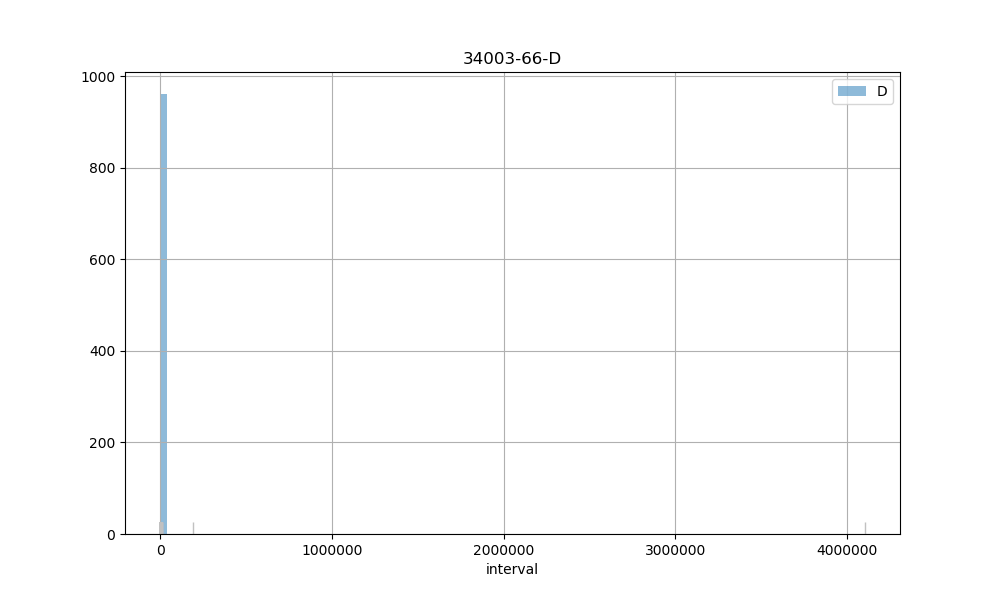

Source data for this figure (header and first rows):
count, 963.00
mean, 5539
std, 132311
min, 2.00
25%, 877
50%, 905
75%, 937
max, 4102728
